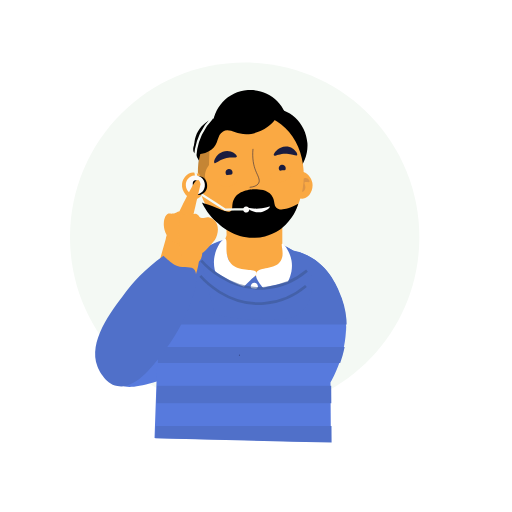
t = 0.00 s
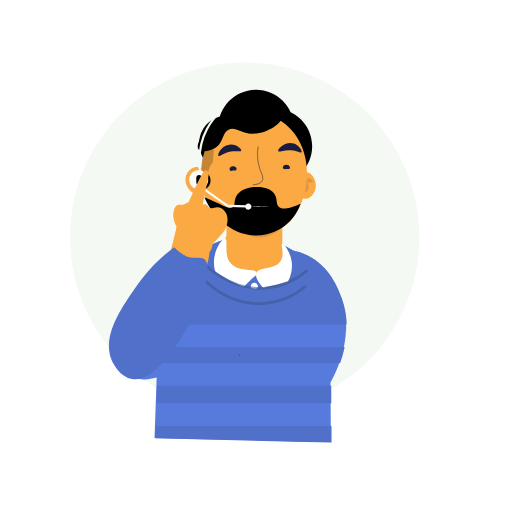
t = 0.34 s
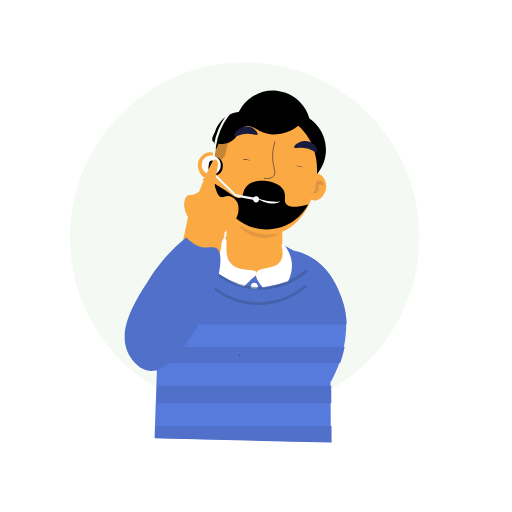
t = 0.67 s
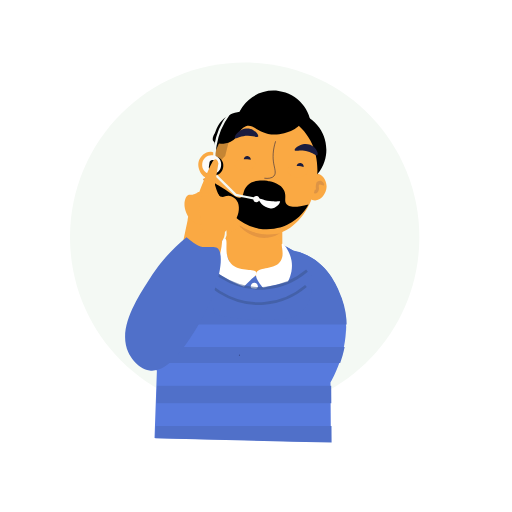
t = 1.00 s
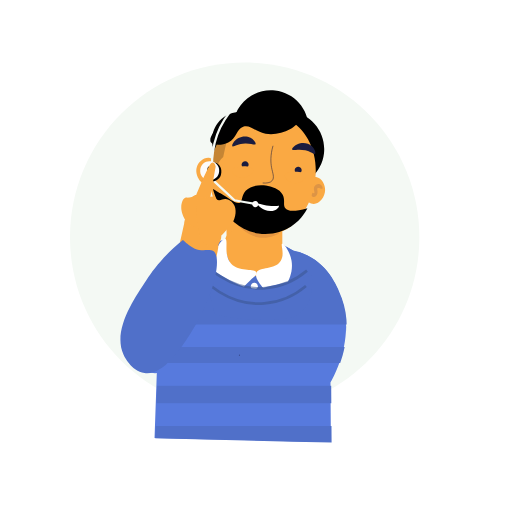
t = 1.33 s
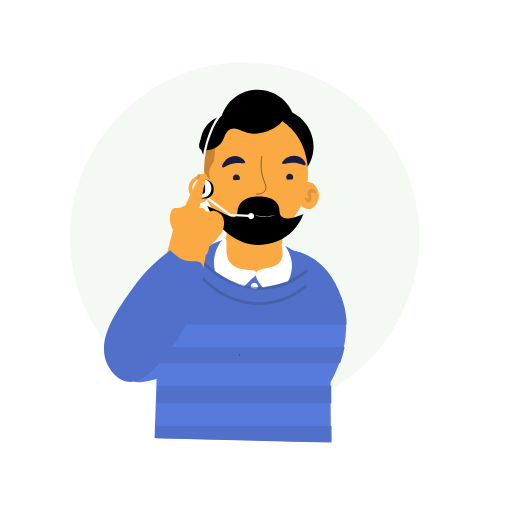
t = 1.66 s

The animated SVG that drew these frames (rendered in a browser with its animation timeline set to each time). Animation: 31 SMIL elements (animate=7,animateMotion=1,animateTransform=23); one cycle of 2.00 s, repeats indefinitely.

<svg fill="none" height="100%" width="100%" viewBox="0 0 1500 1500" xmlns:xlink="http://www.w3.org/1999/xlink" xmlns="http://www.w3.org/2000/svg"><g transform="matrix(1.09,0,0,1.09,750,750)" id="i0"><g id="i1" transform="matrix(1,0,0,1,-0.917,0)"><path fill="#f4f9f4" d="M440,-50.5C440,208.798,229.798,419,-29.5,419C-288.798,419,-499,208.798,-499,-50.5C-499,-309.798,-288.798,-520,-29.5,-520C229.798,-520,440,-309.798,440,-50.5Z" /></g></g><g transform="matrix(1.09,0,0,1.09,750,750)" id="i0"><g transform="matrix(1,0,0,1,0,0)" id="i2"><g id="i3"><g transform="translate(-399.005,356.423)"><animateTransform repeatCount="indefinite" type="translate" attributeName="transform" dur="2s" begin="0s" calcMode="spline" values="-399.005 356.423; -398.287 356.093; -396.064 355.071; -392.606 353.481; -388.046 351.384; -382.608 348.884; -376.467 346.06; -369.764 342.979; -362.731 339.745; -355.505 336.423; -348.279 333.101; -341.246 329.867; -334.543 326.786; -328.402 323.962; -322.964 321.462; -318.404 319.365; -314.946 317.775; -312.723 316.753; -312.005 316.423; -312.005 316.423; -312.005 316.423; -312.005 316.423; -312.005 316.423; -312.005 316.423; -312.005 316.423; -312.005 316.423; -312.005 316.423; -312.005 316.423; -312.005 316.423; -312.53 316.664; -314.223 317.443; -316.818 318.636; -320.273 320.224; -324.436 322.139; -329.23 324.343; -334.543 326.786; -340.26 329.414; -346.247 332.167; -352.399 334.995; -358.611 337.851; -364.763 340.679; -370.75 343.432; -376.467 346.06; -381.78 348.503; -386.574 350.707; -390.737 352.622; -394.192 354.21; -396.787 355.403; -398.48 356.182; -399.005 356.423; -399.005 356.423" keyTimes="0; 0.02; 0.04; 0.06; 0.08; 0.1; 0.12; 0.14; 0.16; 0.18; 0.2; 0.22; 0.24; 0.26; 0.28; 0.3; 0.32; 0.34; 0.36; 0.38; 0.4; 0.42; 0.44; 0.46; 0.48; 0.5; 0.52; 0.54; 0.56; 0.58; 0.6; 0.62; 0.64; 0.66; 0.68; 0.7; 0.72; 0.74; 0.76; 0.78; 0.8; 0.82; 0.84; 0.86; 0.88; 0.9; 0.92; 0.94; 0.96; 0.98; 1" keySplines="0 0 1 1; 0 0 1 1; 0 0 1 1; 0 0 1 1; 0 0 1 1; 0 0 1 1; 0 0 1 1; 0 0 1 1; 0 0 1 1; 0 0 1 1; 0 0 1 1; 0 0 1 1; 0 0 1 1; 0 0 1 1; 0 0 1 1; 0 0 1 1; 0 0 1 1; 0 0 1 1; 0 0 1 1; 0 0 1 1; 0 0 1 1; 0 0 1 1; 0 0 1 1; 0 0 1 1; 0 0 1 1; 0 0 1 1; 0 0 1 1; 0 0 1 1; 0 0 1 1; 0 0 1 1; 0 0 1 1; 0 0 1 1; 0 0 1 1; 0 0 1 1; 0 0 1 1; 0 0 1 1; 0 0 1 1; 0 0 1 1; 0 0 1 1; 0 0 1 1; 0 0 1 1; 0 0 1 1; 0 0 1 1; 0 0 1 1; 0 0 1 1; 0 0 1 1; 0 0 1 1; 0 0 1 1; 0 0 1 1; 0 0 1 1" fill="freeze" /><g transform="rotate(-4.055)"><animateTransform repeatCount="indefinite" type="rotate" attributeName="transform" dur="2s" begin="0s" calcMode="spline" values="-4.055; -8.055; -8.055; -4.055; -4.055" keyTimes="0; 0.36; 0.56; 0.98; 1" keySplines="0.333 0 0.667 1; 0.333 0 0.667 1; 0.333 0 0.667 1; 0 0 1 1" fill="freeze" /><g transform="scale(1,1) translate(434.486,-290.118)"><g transform="matrix(1,0,0,1,0,0)" id="i4"><g id="i1"><path fill="#577add" d="M-419.392,117.493C-443.852,169.283,-440.202,249.567,-396.491,283.32C-375.625,299.433,-317.606,285.377,-201.579,257.218C-180.517,252.106,-141.359,240.507,-111.394,206.817C-109.63,204.833,-108.202,202.896,-106.825,200.878C-73.586,152.171,-97.522,-21.954,-190.055,-47.531C-261.376,-67.245,-332.932,12.721,-395.702,82.868C-402.876,90.885,-411.852,101.527,-419.392,117.493Z" /></g></g></g></g></g></g></g></g><g transform="matrix(1.09,0,0,1.09,750,750)" id="i0"><g transform="matrix(1,0,0,1,0,0)" id="i2"><g id="i5"><path fill="#577add" d="M99.993,-14.451C78.218,-28.061,18.86,-60.904,-55.867,-50.633C-150.665,-37.604,-231.391,39.475,-260.687,144.961C-264.687,259.628,-268.687,374.294,-272.687,488.961C-114.687,492.628,43.313,496.294,201.313,499.961C200.938,446.623,200.565,393.285,200.19,339.947C210.077,322.663,268.019,217.772,228.313,110.961C219.806,88.078,197.166,27.176,137.567,-1.926C122.849,-9.112,109.464,-12.609,99.993,-14.451Z" /></g><g id="i6"><g id="i7"><path fill="#5070c9" d="M-262.24,244.843C-262.74,259.176,-263.24,273.51,-263.74,287.843C-263.74,287.843,226.293,287.843,226.293,287.843C230.804,275.086,235.074,260.596,238.286,244.843C238.286,244.843,-262.24,244.843,-262.24,244.843Z" /></g><g id="i8"><path fill="#5070c9" d="M202.132,348.843C202.132,348.843,-265.868,348.843,-265.868,348.843C-266.415,364.51,-266.96,380.176,-267.507,395.843C-267.507,395.843,202.463,395.843,202.463,395.843C202.353,380.176,202.242,364.51,202.132,348.843Z" /></g><g id="i9"><path fill="#5070c9" d="M243.556,183.843C243.556,183.843,243.556,204.6,243.556,204.6C245.176,175.455,241.998,143.894,230.202,112.164C221.695,89.281,199.055,28.379,139.456,-0.723C124.738,-7.909,111.353,-11.406,101.882,-13.248C80.107,-26.858,20.749,-59.701,-53.978,-49.43C-148.776,-36.401,-229.502,40.677,-258.798,146.164C-259.236,158.724,-259.674,171.283,-260.112,183.843C-260.112,183.843,243.556,183.843,243.556,183.843Z" /></g><g id="i1"><path fill="#5070c9" d="M-269.635,456.843C-270.022,467.95,-270.411,479.057,-270.798,490.164C-112.798,493.831,45.202,497.497,203.202,501.164C203.098,486.39,202.995,471.617,202.891,456.843C202.891,456.843,-269.635,456.843,-269.635,456.843Z" /></g></g><g id="i10"><path fill="#1a1c3f" d="M-45.803,266.585C-45.803,267.154,-45.342,267.616,-44.773,267.616C-44.204,267.616,-43.742,267.154,-43.742,266.585C-43.742,266.016,-44.204,265.555,-44.773,265.555C-45.342,265.555,-45.803,266.016,-45.803,266.585Z" /></g><g id="i11"><path fill="#faa943" d="M-80.955,-155.018C-30.393,-155.557,20.169,-156.095,70.731,-156.634C70.731,-106.398,70.731,-56.162,70.731,-5.926C21.096,-5.926,-28.537,-5.926,-78.172,-5.926C-79.1,-55.623,-80.027,-105.321,-80.955,-155.018Z" /></g><g id="i12"><path fill="#faa943" d="M-78.867,-54.633C-89.054,-39.378,-81.206,-13.071,-78.867,-4.535C-77.171,1.656,-72.572,18.44,-60.687,30.961C-32.343,60.82,35.522,64.416,61.686,27.472C74.443,9.459,76.522,-17.071,66.313,-37.039C40.9,-86.744,-54.945,-90.455,-78.867,-54.633Z" /></g><g id="i13"><path fill="#8379e5" d="" /></g><g id="i14"><path fill="#000000" d="" /></g><g id="i15"><path fill="#ffffff" d="M1.313,44.961C3.142,52.803,-11.828,59.084,-32.444,82.843C-43.629,95.733,-51.358,107.869,-56.444,116.843C-67.579,107.528,-119.407,62.398,-112.444,6.843C-108.863,-21.729,-90.367,-47.992,-82.687,-46.039C-73.426,-43.685,-88.581,-2.51,-66.687,20.961C-44.548,44.696,-1.74,31.87,1.313,44.961Z" /></g><g id="i16"><path fill="#ffffff" d="M1.313,44.961C-3.027,54.326,2.012,73.364,51.556,116.843C66.711,101.358,103.465,59.561,95.556,12.843C91.346,-12.024,75.106,-34.596,70.313,-33.039C65.35,-31.427,78.201,-5.751,66.232,13.623C50.723,38.726,9.264,27.804,1.313,44.961Z" /></g><g id="i17"><path fill="#ffffff" d="M5,81.5C5,86.747,0.747,91,-4.5,91C-9.747,91,-14,86.747,-14,81.5C-14,76.253,-9.747,72,-4.5,72C0.747,72,5,76.253,5,81.5Z" /></g><g id="i7"><path fill="#ffffff" d="M4.556,149.343C4.556,154.59,0.303,158.843,-4.944,158.843C-10.191,158.843,-14.444,154.59,-14.444,149.343C-14.444,144.096,-10.191,139.843,-4.944,139.843C0.303,139.843,4.556,144.096,4.556,149.343Z" /></g><g id="i8"><path fill="#5070c9" d="M-148.5,8.862C-143,19,-45.983,96.843,9,87C63.983,77.157,150,51,150,51C151.798,64.865,157.234,118.442,123.669,149.843C100.66,171.368,70.653,171.874,15,172C-16.144,172.071,-59.619,169.439,-111.085,157.333C-123.556,107.843,-136.029,58.352,-148.5,8.862Z" /></g><g id="i9" transform="matrix(1,0,0,1,0,0)" opacity="0.53"><path stroke-miterlimit="10" stroke-width="7.2" stroke="#3a548e" d="M-146.947,12.293C-139.284,21.128,-73.733,94.214,25.053,86.293C82.144,81.715,121.473,52.396,137.053,39.293" /></g><g id="i1" transform="matrix(1,0,0,1,0,0)" opacity="0.53"><path stroke-miterlimit="10" stroke-width="7.2" stroke="#3a548e" d="M-149.688,53.552C-142.025,62.387,-76.474,135.473,22.312,127.552C79.403,122.974,118.732,93.655,134.312,80.552" /></g></g></g><g transform="matrix(1.09,0,0,1.09,750,750)" id="i0"><g transform="matrix(1,0,0,1,0,0)" id="i2"><g id="i18"><g transform="translate(8.113,-49.87)"><g transform="rotate(-4.055)"><animateTransform repeatCount="indefinite" type="rotate" attributeName="transform" dur="2s" begin="0s" calcMode="spline" values="-4.055; -4.055; 7.945; 7.945; -4.055; -4.055" keyTimes="0; 0.08; 0.36; 0.58; 0.98; 1" keySplines="0 0 1 1; 0.333 0 0.667 1; 0.333 0 0.667 1; 0.333 0 0.667 1; 0 0 1 1" fill="freeze" /><g transform="scale(1,1) translate(-0.345,86.367)"><g id="i19"><g transform="translate(0,0)"><animateTransform repeatCount="indefinite" type="translate" attributeName="transform" dur="2s" begin="0s" calcMode="spline" values="0 0; 0 0; 0.107 -0.326; 0.425 -1.301; 0.904 -2.767; 1.521 -4.656; 2.239 -6.854; 3.024 -9.256; 3.841 -11.758; 4.658 -14.26; 5.443 -16.662; 6.161 -18.86; 6.778 -20.749; 7.257 -22.215; 7.575 -23.19; 7.682 -23.516; 7.682 -23.516; 7.682 -23.516; 7.682 -23.516; 7.682 -23.516; 7.682 -23.516; 7.682 -23.516; 7.682 -23.516; 7.682 -23.516; 7.682 -23.516; 7.682 -23.516; 7.682 -23.516; 7.71 -22.66; 7.87 -20.184; 8.135 -16.449; 8.472 -11.771; 8.852 -6.467; 9.243 -0.854; 9.615 4.751; 9.937 10.033; 10.176 14.677; 10.294 18.372; 10.192 20.726; 8.666 21.229; 7.106 18.661; 5.697 15.368; 4.363 11.786; 3.119 8.204; 2.009 4.923; 1.082 2.237; 0.389 0.446; 0 0; 0 0" keyTimes="0; 0.08; 0.1; 0.12; 0.14; 0.16; 0.18; 0.2; 0.22; 0.24; 0.26; 0.28; 0.3; 0.32; 0.34; 0.36; 0.38; 0.4; 0.42; 0.44; 0.46; 0.48; 0.5; 0.52; 0.54; 0.56; 0.58; 0.6; 0.62; 0.64; 0.66; 0.68; 0.7; 0.72; 0.74; 0.76; 0.78; 0.8; 0.82; 0.84; 0.86; 0.88; 0.9; 0.92; 0.94; 0.96; 0.98; 1" keySplines="0 0 1 1; 0 0 1 1; 0 0 1 1; 0 0 1 1; 0 0 1 1; 0 0 1 1; 0 0 1 1; 0 0 1 1; 0 0 1 1; 0 0 1 1; 0 0 1 1; 0 0 1 1; 0 0 1 1; 0 0 1 1; 0 0 1 1; 0 0 1 1; 0 0 1 1; 0 0 1 1; 0 0 1 1; 0 0 1 1; 0 0 1 1; 0 0 1 1; 0 0 1 1; 0 0 1 1; 0 0 1 1; 0 0 1 1; 0 0 1 1; 0 0 1 1; 0 0 1 1; 0 0 1 1; 0 0 1 1; 0 0 1 1; 0 0 1 1; 0 0 1 1; 0 0 1 1; 0 0 1 1; 0 0 1 1; 0 0 1 1; 0 0 1 1; 0 0 1 1; 0 0 1 1; 0 0 1 1; 0 0 1 1; 0 0 1 1; 0 0 1 1; 0 0 1 1; 0 0 1 1" fill="freeze" /><g transform="scale(1,1) translate(0,0)"><g transform="matrix(0.998,0.065,-0.065,0.998,-23.309,10.682)" id="i20"><g id="i6"><path fill="#faa943" d="M-128.624,-244.056C-125.326,-225.719,-136.633,-204.344,-152.058,-201.772C-170.174,-198.752,-191.562,-222.069,-188.738,-244.056C-186.954,-257.945,-175.146,-274.137,-158.681,-274.113C-141.936,-274.089,-131.007,-257.307,-128.624,-244.056Z" /></g><g id="i11"><path fill="#faa943" d="M161.501,-244.322C164.799,-225.985,153.492,-204.611,138.067,-202.039C119.951,-199.019,98.563,-222.335,101.387,-244.322C103.171,-258.211,114.979,-274.404,131.444,-274.38C148.189,-274.356,159.118,-257.573,161.501,-244.322Z" /></g><g id="i12"><path fill="#dd9445" d="M153.809,-247.143C152.31,-244.426,143.099,-248.899,140.532,-245.323C138.468,-242.448,143.556,-238.352,142.642,-231.069C142.094,-226.702,139.363,-220.991,135.198,-220.353C129.003,-219.404,122.837,-230.168,124.297,-231.994C125.531,-233.537,132.13,-228.597,134.249,-230.7C136.648,-233.082,129.069,-240.288,131.268,-247.884C132.763,-253.047,138.642,-257.934,144.466,-257.121C150.538,-256.273,155.074,-249.435,153.809,-247.143Z" /></g></g></g></g></g></g></g></g></g></g></g><g transform="matrix(1.09,0,0,1.09,750,750)" id="i0"><g transform="matrix(1,0,0,1,0,0)" id="i2"><g id="i18"><g transform="translate(8.113,-49.87)"><g transform="rotate(-4.055)"><animateTransform repeatCount="indefinite" type="rotate" attributeName="transform" dur="2s" begin="0s" calcMode="spline" values="-4.055; -4.055; 7.945; 7.945; -4.055; -4.055" keyTimes="0; 0.08; 0.36; 0.58; 0.98; 1" keySplines="0 0 1 1; 0.333 0 0.667 1; 0.333 0 0.667 1; 0.333 0 0.667 1; 0 0 1 1" fill="freeze" /><g transform="scale(1,1) translate(-0.345,86.367)"><g id="i10"><path fill="#000000" d="M32.187,-394.612C32.187,-358.267,2.723,-328.803,-33.622,-328.803C-69.967,-328.803,-99.431,-358.267,-99.431,-394.612C-99.431,-430.957,-69.967,-460.421,-33.622,-460.421C2.723,-460.421,32.187,-430.957,32.187,-394.612Z" /></g><g id="i13"><path fill="#000000" d="M99.87,-381.958C99.87,-325.853,54.387,-280.37,-1.718,-280.37C-57.823,-280.37,-103.306,-325.853,-103.306,-381.958C-103.306,-438.063,-57.823,-483.546,-1.718,-483.546C54.387,-483.546,99.87,-438.063,99.87,-381.958Z" /></g><g id="i14"><path fill="#000000" d="M148.036,-330.645C148.036,-274.54,102.553,-229.057,46.448,-229.057C-9.657,-229.057,-55.14,-274.54,-55.14,-330.645C-55.14,-386.75,-9.657,-432.233,46.448,-432.233C102.553,-432.233,148.036,-386.75,148.036,-330.645Z" /></g><g id="i15"><path fill="#000000" d="M-4.925,-340.527C-4.925,-298.949,-38.631,-265.242,-80.209,-265.242C-121.787,-265.242,-155.494,-298.949,-155.494,-340.527C-155.494,-382.105,-121.787,-415.811,-80.209,-415.811C-38.631,-415.811,-4.925,-382.105,-4.925,-340.527Z" /></g><g id="i16"><path fill="#faa943" d="M-137.431,-185.357C-107.552,-116.591,-44.226,-101.482,-25.962,-98.246C-13.502,-96.038,37.693,-86.967,78.949,-123.295C134.196,-171.942,155.559,-287.859,101.003,-363.484C45.457,-440.48,-60.502,-436.507,-114.779,-369.05C-151.854,-322.973,-164.461,-247.565,-137.431,-185.357Z" /></g><g id="i17"><path fill="#e59641" d="M54.972,-105.204C48.434,-99.65,37.714,-92.193,22.965,-88.504C-19.882,-77.787,-57.198,-108.747,-56.357,-110.77C-55.656,-112.457,-28.037,-94.994,13.224,-96.854C30.474,-97.632,44.764,-101.546,54.972,-105.204Z" /></g><g id="i7"><path fill="#8379e5" d="" /></g><g id="i8"><path fill="#dd9445" d="M-170.105,-221.1C-169.737,-224.506,-158.451,-223.882,-157.362,-228.618C-156.487,-232.426,-163.416,-234.426,-165.593,-242.232C-166.898,-246.913,-166.553,-253.893,-162.584,-256.32C-156.68,-259.929,-145.81,-251.599,-146.518,-249.117C-147.116,-247.019,-155.943,-249.235,-157.203,-246.189C-158.63,-242.74,-147.838,-238.636,-146.836,-229.963C-146.155,-224.068,-150.057,-216.583,-156.334,-214.926C-162.879,-213.199,-170.415,-218.227,-170.105,-221.1Z" /></g><g id="i9"><path fill="#000000" d="M70.075,-412.421C72.761,-394.813,27.657,-362.803,-13.925,-365.421C-43.862,-367.306,-57.767,-386.244,-75.925,-377.421C-94.248,-368.518,-88.607,-345.094,-110.925,-330.421C-127.07,-319.806,-152.01,-317.609,-157.925,-326.421C-168.664,-342.42,-125.664,-408.055,-62.925,-430.421C-4.478,-451.257,66.927,-433.052,70.075,-412.421Z" /></g><g id="i1" transform="matrix(1,0,0,1,0,0)" opacity="0.21"><path fill="#000000" d="M-115.925,-329.421C-117.258,-316.421,-118.592,-303.421,-119.925,-290.421C-126.262,-282.944,-133.4,-271.814,-132.925,-258.421C-132.639,-250.363,-129.668,-243.98,-130.925,-243.421C-133.405,-242.318,-142.803,-257.94,-150.925,-272.421C-150.707,-275.126,-150.382,-278.909,-149.925,-283.421C-147.891,-303.515,-146.674,-313.541,-141.925,-319.421C-139.799,-322.053,-133.115,-329.025,-115.925,-329.421Z" /></g></g></g></g></g></g></g><g transform="matrix(1.09,0,0,1.09,750,750)" id="i0"><g transform="matrix(1,0,0,1,0,0)" id="i2"><g id="i18"><g transform="translate(8.113,-49.87)"><g transform="rotate(-4.055)"><animateTransform repeatCount="indefinite" type="rotate" attributeName="transform" dur="2s" begin="0s" calcMode="spline" values="-4.055; -4.055; 7.945; 7.945; -4.055; -4.055" keyTimes="0; 0.08; 0.36; 0.58; 0.98; 1" keySplines="0 0 1 1; 0.333 0 0.667 1; 0.333 0 0.667 1; 0.333 0 0.667 1; 0 0 1 1" fill="freeze" /><g transform="scale(1,1) translate(-0.345,86.367)"><g opacity="0" id="i19"><g transform="translate(0,0)"><animateTransform repeatCount="indefinite" type="translate" attributeName="transform" dur="2s" begin="0s" calcMode="spline" values="0 0; 0 0; 0.107 -0.326; 0.425 -1.301; 0.904 -2.767; 1.521 -4.656; 2.239 -6.854; 3.024 -9.256; 3.841 -11.758; 4.658 -14.26; 5.443 -16.662; 6.161 -18.86; 6.778 -20.749; 7.257 -22.215; 7.575 -23.19; 7.682 -23.516; 7.682 -23.516; 7.682 -23.516; 7.682 -23.516; 7.682 -23.516; 7.682 -23.516; 7.682 -23.516; 7.682 -23.516; 7.682 -23.516; 7.682 -23.516; 7.682 -23.516; 7.682 -23.516; 7.71 -22.66; 7.87 -20.184; 8.135 -16.449; 8.472 -11.771; 8.852 -6.467; 9.243 -0.854; 9.615 4.751; 9.937 10.033; 10.176 14.677; 10.294 18.372; 10.192 20.726; 8.666 21.229; 7.106 18.661; 5.697 15.368; 4.363 11.786; 3.119 8.204; 2.009 4.923; 1.082 2.237; 0.389 0.446; 0 0; 0 0" keyTimes="0; 0.08; 0.1; 0.12; 0.14; 0.16; 0.18; 0.2; 0.22; 0.24; 0.26; 0.28; 0.3; 0.32; 0.34; 0.36; 0.38; 0.4; 0.42; 0.44; 0.46; 0.48; 0.5; 0.52; 0.54; 0.56; 0.58; 0.6; 0.62; 0.64; 0.66; 0.68; 0.7; 0.72; 0.74; 0.76; 0.78; 0.8; 0.82; 0.84; 0.86; 0.88; 0.9; 0.92; 0.94; 0.96; 0.98; 1" keySplines="0 0 1 1; 0 0 1 1; 0 0 1 1; 0 0 1 1; 0 0 1 1; 0 0 1 1; 0 0 1 1; 0 0 1 1; 0 0 1 1; 0 0 1 1; 0 0 1 1; 0 0 1 1; 0 0 1 1; 0 0 1 1; 0 0 1 1; 0 0 1 1; 0 0 1 1; 0 0 1 1; 0 0 1 1; 0 0 1 1; 0 0 1 1; 0 0 1 1; 0 0 1 1; 0 0 1 1; 0 0 1 1; 0 0 1 1; 0 0 1 1; 0 0 1 1; 0 0 1 1; 0 0 1 1; 0 0 1 1; 0 0 1 1; 0 0 1 1; 0 0 1 1; 0 0 1 1; 0 0 1 1; 0 0 1 1; 0 0 1 1; 0 0 1 1; 0 0 1 1; 0 0 1 1; 0 0 1 1; 0 0 1 1; 0 0 1 1; 0 0 1 1; 0 0 1 1; 0 0 1 1" fill="freeze" /><g transform="scale(1,1) translate(0,0)" /></g></g></g></g></g></g></g></g><g transform="matrix(1.09,0,0,1.09,750,750)" id="i0"><g transform="matrix(1,0,0,1,0,0)" id="i2"><g id="i18"><g transform="translate(8.113,-49.87)"><g transform="rotate(-4.055)"><animateTransform repeatCount="indefinite" type="rotate" attributeName="transform" dur="2s" begin="0s" calcMode="spline" values="-4.055; -4.055; 7.945; 7.945; -4.055; -4.055" keyTimes="0; 0.08; 0.36; 0.58; 0.98; 1" keySplines="0 0 1 1; 0.333 0 0.667 1; 0.333 0 0.667 1; 0.333 0 0.667 1; 0 0 1 1" fill="freeze" /><g transform="scale(1,1) translate(-0.345,86.367)"><g id="i19"><g transform="translate(0,0)"><animateTransform repeatCount="indefinite" type="translate" attributeName="transform" dur="2s" begin="0s" calcMode="spline" values="0 0; 0 0; 0.107 -0.326; 0.425 -1.301; 0.904 -2.767; 1.521 -4.656; 2.239 -6.854; 3.024 -9.256; 3.841 -11.758; 4.658 -14.26; 5.443 -16.662; 6.161 -18.86; 6.778 -20.749; 7.257 -22.215; 7.575 -23.19; 7.682 -23.516; 7.682 -23.516; 7.682 -23.516; 7.682 -23.516; 7.682 -23.516; 7.682 -23.516; 7.682 -23.516; 7.682 -23.516; 7.682 -23.516; 7.682 -23.516; 7.682 -23.516; 7.682 -23.516; 7.71 -22.66; 7.87 -20.184; 8.135 -16.449; 8.472 -11.771; 8.852 -6.467; 9.243 -0.854; 9.615 4.751; 9.937 10.033; 10.176 14.677; 10.294 18.372; 10.192 20.726; 8.666 21.229; 7.106 18.661; 5.697 15.368; 4.363 11.786; 3.119 8.204; 2.009 4.923; 1.082 2.237; 0.389 0.446; 0 0; 0 0" keyTimes="0; 0.08; 0.1; 0.12; 0.14; 0.16; 0.18; 0.2; 0.22; 0.24; 0.26; 0.28; 0.3; 0.32; 0.34; 0.36; 0.38; 0.4; 0.42; 0.44; 0.46; 0.48; 0.5; 0.52; 0.54; 0.56; 0.58; 0.6; 0.62; 0.64; 0.66; 0.68; 0.7; 0.72; 0.74; 0.76; 0.78; 0.8; 0.82; 0.84; 0.86; 0.88; 0.9; 0.92; 0.94; 0.96; 0.98; 1" keySplines="0 0 1 1; 0 0 1 1; 0 0 1 1; 0 0 1 1; 0 0 1 1; 0 0 1 1; 0 0 1 1; 0 0 1 1; 0 0 1 1; 0 0 1 1; 0 0 1 1; 0 0 1 1; 0 0 1 1; 0 0 1 1; 0 0 1 1; 0 0 1 1; 0 0 1 1; 0 0 1 1; 0 0 1 1; 0 0 1 1; 0 0 1 1; 0 0 1 1; 0 0 1 1; 0 0 1 1; 0 0 1 1; 0 0 1 1; 0 0 1 1; 0 0 1 1; 0 0 1 1; 0 0 1 1; 0 0 1 1; 0 0 1 1; 0 0 1 1; 0 0 1 1; 0 0 1 1; 0 0 1 1; 0 0 1 1; 0 0 1 1; 0 0 1 1; 0 0 1 1; 0 0 1 1; 0 0 1 1; 0 0 1 1; 0 0 1 1; 0 0 1 1; 0 0 1 1; 0 0 1 1" fill="freeze" /><g transform="scale(1,1) translate(0,0)"><g transform="matrix(1,0,0,1,0,0)" id="i21"><g id="i1"><path fill="#000000" d="M53.186,-162.102C44.732,-170.362,51.329,-182.557,41.889,-197.209C31.561,-213.239,8.698,-215.383,-0.111,-216.209C-3.213,-216.5,-41.402,-219.572,-58.111,-196.209C-69.037,-180.931,-62.156,-166.406,-71.111,-162.209C-80.596,-157.764,-95.002,-168.302,-124.789,-181.82C-127.71,-183.146,-130.6,-184.436,-130.6,-184.436C-137.216,-187.39,-142.602,-189.712,-146.111,-191.209C-140.62,-177.312,-130.062,-155.67,-110,-135C-98.299,-122.944,-64.298,-87.912,-11.111,-86.209C28.284,-84.948,56.448,-102.661,63,-107C95.25,-128.357,107.995,-158.254,112,-169C73.787,-152.506,59.367,-156.062,53.186,-162.102Z" /></g></g></g></g></g></g></g></g></g></g></g><g transform="matrix(1.09,0,0,1.09,750,750)" id="i0"><g transform="matrix(1,0,0,1,0,0)" id="i2"><g id="i18"><g transform="translate(8.113,-49.87)"><g transform="rotate(-4.055)"><animateTransform repeatCount="indefinite" type="rotate" attributeName="transform" dur="2s" begin="0s" calcMode="spline" values="-4.055; -4.055; 7.945; 7.945; -4.055; -4.055" keyTimes="0; 0.08; 0.36; 0.58; 0.98; 1" keySplines="0 0 1 1; 0.333 0 0.667 1; 0.333 0 0.667 1; 0.333 0 0.667 1; 0 0 1 1" fill="freeze" /><g transform="scale(1,1) translate(-0.345,86.367)"><g id="i19"><g transform="translate(0,0)"><animateTransform repeatCount="indefinite" type="translate" attributeName="transform" dur="2s" begin="0s" calcMode="spline" values="0 0; 0 0; 0.107 -0.326; 0.425 -1.301; 0.904 -2.767; 1.521 -4.656; 2.239 -6.854; 3.024 -9.256; 3.841 -11.758; 4.658 -14.26; 5.443 -16.662; 6.161 -18.86; 6.778 -20.749; 7.257 -22.215; 7.575 -23.19; 7.682 -23.516; 7.682 -23.516; 7.682 -23.516; 7.682 -23.516; 7.682 -23.516; 7.682 -23.516; 7.682 -23.516; 7.682 -23.516; 7.682 -23.516; 7.682 -23.516; 7.682 -23.516; 7.682 -23.516; 7.71 -22.66; 7.87 -20.184; 8.135 -16.449; 8.472 -11.771; 8.852 -6.467; 9.243 -0.854; 9.615 4.751; 9.937 10.033; 10.176 14.677; 10.294 18.372; 10.192 20.726; 8.666 21.229; 7.106 18.661; 5.697 15.368; 4.363 11.786; 3.119 8.204; 2.009 4.923; 1.082 2.237; 0.389 0.446; 0 0; 0 0" keyTimes="0; 0.08; 0.1; 0.12; 0.14; 0.16; 0.18; 0.2; 0.22; 0.24; 0.26; 0.28; 0.3; 0.32; 0.34; 0.36; 0.38; 0.4; 0.42; 0.44; 0.46; 0.48; 0.5; 0.52; 0.54; 0.56; 0.58; 0.6; 0.62; 0.64; 0.66; 0.68; 0.7; 0.72; 0.74; 0.76; 0.78; 0.8; 0.82; 0.84; 0.86; 0.88; 0.9; 0.92; 0.94; 0.96; 0.98; 1" keySplines="0 0 1 1; 0 0 1 1; 0 0 1 1; 0 0 1 1; 0 0 1 1; 0 0 1 1; 0 0 1 1; 0 0 1 1; 0 0 1 1; 0 0 1 1; 0 0 1 1; 0 0 1 1; 0 0 1 1; 0 0 1 1; 0 0 1 1; 0 0 1 1; 0 0 1 1; 0 0 1 1; 0 0 1 1; 0 0 1 1; 0 0 1 1; 0 0 1 1; 0 0 1 1; 0 0 1 1; 0 0 1 1; 0 0 1 1; 0 0 1 1; 0 0 1 1; 0 0 1 1; 0 0 1 1; 0 0 1 1; 0 0 1 1; 0 0 1 1; 0 0 1 1; 0 0 1 1; 0 0 1 1; 0 0 1 1; 0 0 1 1; 0 0 1 1; 0 0 1 1; 0 0 1 1; 0 0 1 1; 0 0 1 1; 0 0 1 1; 0 0 1 1; 0 0 1 1; 0 0 1 1" fill="freeze" /><g transform="scale(1,1) translate(0,0)"><g transform="matrix(1,0,0,1,0,0)" id="i22"><g id="i1"><path stroke-miterlimit="10" stroke-width="1.392" stroke="#1a1c3f" d="M1.033,-324.974C-3.391,-298.906,-0.218,-279.506,4.033,-265.974C8.399,-252.075,14.985,-240.915,9.863,-232.236C5.387,-224.651,-5.78,-222.778,-15.186,-222.494" /></g></g></g></g></g></g></g></g></g></g></g><g transform="matrix(1.09,0,0,1.09,750,750)" id="i0"><g transform="matrix(1,0,0,1,0,0)" id="i2"><g id="i18"><g transform="translate(8.113,-49.87)"><g transform="rotate(-4.055)"><animateTransform repeatCount="indefinite" type="rotate" attributeName="transform" dur="2s" begin="0s" calcMode="spline" values="-4.055; -4.055; 7.945; 7.945; -4.055; -4.055" keyTimes="0; 0.08; 0.36; 0.58; 0.98; 1" keySplines="0 0 1 1; 0.333 0 0.667 1; 0.333 0 0.667 1; 0.333 0 0.667 1; 0 0 1 1" fill="freeze" /><g transform="scale(1,1) translate(-0.345,86.367)"><g id="i19"><g transform="translate(0,0)"><animateTransform repeatCount="indefinite" type="translate" attributeName="transform" dur="2s" begin="0s" calcMode="spline" values="0 0; 0 0; 0.107 -0.326; 0.425 -1.301; 0.904 -2.767; 1.521 -4.656; 2.239 -6.854; 3.024 -9.256; 3.841 -11.758; 4.658 -14.26; 5.443 -16.662; 6.161 -18.86; 6.778 -20.749; 7.257 -22.215; 7.575 -23.19; 7.682 -23.516; 7.682 -23.516; 7.682 -23.516; 7.682 -23.516; 7.682 -23.516; 7.682 -23.516; 7.682 -23.516; 7.682 -23.516; 7.682 -23.516; 7.682 -23.516; 7.682 -23.516; 7.682 -23.516; 7.71 -22.66; 7.87 -20.184; 8.135 -16.449; 8.472 -11.771; 8.852 -6.467; 9.243 -0.854; 9.615 4.751; 9.937 10.033; 10.176 14.677; 10.294 18.372; 10.192 20.726; 8.666 21.229; 7.106 18.661; 5.697 15.368; 4.363 11.786; 3.119 8.204; 2.009 4.923; 1.082 2.237; 0.389 0.446; 0 0; 0 0" keyTimes="0; 0.08; 0.1; 0.12; 0.14; 0.16; 0.18; 0.2; 0.22; 0.24; 0.26; 0.28; 0.3; 0.32; 0.34; 0.36; 0.38; 0.4; 0.42; 0.44; 0.46; 0.48; 0.5; 0.52; 0.54; 0.56; 0.58; 0.6; 0.62; 0.64; 0.66; 0.68; 0.7; 0.72; 0.74; 0.76; 0.78; 0.8; 0.82; 0.84; 0.86; 0.88; 0.9; 0.92; 0.94; 0.96; 0.98; 1" keySplines="0 0 1 1; 0 0 1 1; 0 0 1 1; 0 0 1 1; 0 0 1 1; 0 0 1 1; 0 0 1 1; 0 0 1 1; 0 0 1 1; 0 0 1 1; 0 0 1 1; 0 0 1 1; 0 0 1 1; 0 0 1 1; 0 0 1 1; 0 0 1 1; 0 0 1 1; 0 0 1 1; 0 0 1 1; 0 0 1 1; 0 0 1 1; 0 0 1 1; 0 0 1 1; 0 0 1 1; 0 0 1 1; 0 0 1 1; 0 0 1 1; 0 0 1 1; 0 0 1 1; 0 0 1 1; 0 0 1 1; 0 0 1 1; 0 0 1 1; 0 0 1 1; 0 0 1 1; 0 0 1 1; 0 0 1 1; 0 0 1 1; 0 0 1 1; 0 0 1 1; 0 0 1 1; 0 0 1 1; 0 0 1 1; 0 0 1 1; 0 0 1 1; 0 0 1 1; 0 0 1 1" fill="freeze" /><g transform="scale(1,1) translate(0,0)"><g id="i23"><g transform="translate(0,0)"><animateMotion repeatCount="indefinite" dur="2s" begin="0s" calcMode="spline" keyTimes="0; 0.08; 0.36; 0.6; 0.86; 1" keySplines="0 0 1 1; 0.333 0 0.667 1; 0.333 0 0.667 1; 0.333 0 0.667 1; 0 0 1 1" keyPoints="0; 0; 0.498; 0.68; 1; 1" path="M0 0 C-0.691 -4.952 -4.838 -34.664 -4.147 -29.712 C-4.603 -33.014 -3.19 -23.114 -2.734 -19.812 C-2.043 -14.86 0 0 0 0" fill="freeze" /><g transform="scale(1,1) translate(0,0)"><g id="i9"><path fill="#1a1c3f" d="M-105.002,-294.434C-107.868,-297.441,-101.565,-310.762,-91.086,-318.091C-82.273,-324.254,-69.866,-326.628,-59.078,-322.266C-50.315,-318.723,-42.195,-310.565,-43.771,-306.958C-45.376,-303.284,-55.479,-307.907,-71.603,-305.567C-92.116,-302.59,-102.013,-291.298,-105.002,-294.434Z" /></g><g id="i1"><path fill="#1a1c3f" d="M55.772,-303.77C53.803,-307.428,63.403,-318.609,75.447,-322.907C85.575,-326.522,98.167,-325.53,107.419,-318.472C114.934,-312.739,120.609,-302.724,118.136,-299.662C115.617,-296.543,107.094,-303.673,90.925,-305.678C70.355,-308.229,57.826,-299.956,55.772,-303.77Z"><animate repeatCount="indefinite" attributeName="d" dur="2s" begin="0s" calcMode="spline" values="M55.772,-303.77C53.803,-307.428,63.403,-318.609,75.447,-322.907C85.575,-326.522,98.167,-325.53,107.419,-318.472C114.934,-312.739,120.609,-302.724,118.136,-299.662C115.617,-296.543,107.094,-303.673,90.925,-305.678C70.355,-308.229,57.826,-299.956,55.772,-303.77Z; M55.772,-303.77C53.803,-307.428,63.403,-318.609,75.447,-322.907C85.575,-326.522,98.167,-325.53,107.419,-318.472C114.934,-312.739,120.609,-302.724,118.136,-299.662C115.617,-296.543,107.094,-303.673,90.925,-305.678C70.355,-308.229,57.826,-299.956,55.772,-303.77Z; M58.536,-283.962C56.567,-287.62,66.167,-298.801,78.211,-303.099C88.339,-306.714,100.931,-305.722,110.183,-298.664C117.698,-292.931,123.373,-282.916,120.9,-279.854C118.381,-276.735,109.859,-283.865,93.69,-285.87C73.12,-288.421,60.59,-280.148,58.536,-283.962Z; M58.536,-283.962C56.567,-287.62,66.167,-298.801,78.211,-303.099C88.339,-306.714,100.931,-305.722,110.183,-298.664C117.698,-292.931,123.373,-282.916,120.9,-279.854C118.381,-276.735,109.859,-283.865,93.69,-285.87C73.12,-288.421,60.59,-280.148,58.536,-283.962Z; M55.772,-303.77C53.803,-307.428,63.403,-318.609,75.447,-322.907C85.575,-326.522,98.167,-325.53,107.419,-318.472C114.934,-312.739,120.609,-302.724,118.136,-299.662C115.617,-296.543,107.094,-303.673,90.925,-305.678C70.355,-308.229,57.826,-299.956,55.772,-303.77Z; M55.772,-303.77C53.803,-307.428,63.403,-318.609,75.447,-322.907C85.575,-326.522,98.167,-325.53,107.419,-318.472C114.934,-312.739,120.609,-302.724,118.136,-299.662C115.617,-296.543,107.094,-303.673,90.925,-305.678C70.355,-308.229,57.826,-299.956,55.772,-303.77Z" keyTimes="0; 0.22; 0.36; 0.52; 0.64; 1" keySplines="0 0 1 1; 0.333 0 0.667 1; 0.333 0 0.667 1; 0.333 0 0.667 1; 0 0 1 1" fill="freeze" /></path></g></g></g></g></g></g></g></g></g></g></g></g></g><g transform="matrix(1.09,0,0,1.09,750,750)" id="i0"><g transform="matrix(1,0,0,1,0,0)" id="i2"><g id="i18"><g transform="translate(8.113,-49.87)"><g transform="rotate(-4.055)"><animateTransform repeatCount="indefinite" type="rotate" attributeName="transform" dur="2s" begin="0s" calcMode="spline" values="-4.055; -4.055; 7.945; 7.945; -4.055; -4.055" keyTimes="0; 0.08; 0.36; 0.58; 0.98; 1" keySplines="0 0 1 1; 0.333 0 0.667 1; 0.333 0 0.667 1; 0.333 0 0.667 1; 0 0 1 1" fill="freeze" /><g transform="scale(1,1) translate(-0.345,86.367)"><g id="i19"><g transform="translate(0,0)"><animateTransform repeatCount="indefinite" type="translate" attributeName="transform" dur="2s" begin="0s" calcMode="spline" values="0 0; 0 0; 0.107 -0.326; 0.425 -1.301; 0.904 -2.767; 1.521 -4.656; 2.239 -6.854; 3.024 -9.256; 3.841 -11.758; 4.658 -14.26; 5.443 -16.662; 6.161 -18.86; 6.778 -20.749; 7.257 -22.215; 7.575 -23.19; 7.682 -23.516; 7.682 -23.516; 7.682 -23.516; 7.682 -23.516; 7.682 -23.516; 7.682 -23.516; 7.682 -23.516; 7.682 -23.516; 7.682 -23.516; 7.682 -23.516; 7.682 -23.516; 7.682 -23.516; 7.71 -22.66; 7.87 -20.184; 8.135 -16.449; 8.472 -11.771; 8.852 -6.467; 9.243 -0.854; 9.615 4.751; 9.937 10.033; 10.176 14.677; 10.294 18.372; 10.192 20.726; 8.666 21.229; 7.106 18.661; 5.697 15.368; 4.363 11.786; 3.119 8.204; 2.009 4.923; 1.082 2.237; 0.389 0.446; 0 0; 0 0" keyTimes="0; 0.08; 0.1; 0.12; 0.14; 0.16; 0.18; 0.2; 0.22; 0.24; 0.26; 0.28; 0.3; 0.32; 0.34; 0.36; 0.38; 0.4; 0.42; 0.44; 0.46; 0.48; 0.5; 0.52; 0.54; 0.56; 0.58; 0.6; 0.62; 0.64; 0.66; 0.68; 0.7; 0.72; 0.74; 0.76; 0.78; 0.8; 0.82; 0.84; 0.86; 0.88; 0.9; 0.92; 0.94; 0.96; 0.98; 1" keySplines="0 0 1 1; 0 0 1 1; 0 0 1 1; 0 0 1 1; 0 0 1 1; 0 0 1 1; 0 0 1 1; 0 0 1 1; 0 0 1 1; 0 0 1 1; 0 0 1 1; 0 0 1 1; 0 0 1 1; 0 0 1 1; 0 0 1 1; 0 0 1 1; 0 0 1 1; 0 0 1 1; 0 0 1 1; 0 0 1 1; 0 0 1 1; 0 0 1 1; 0 0 1 1; 0 0 1 1; 0 0 1 1; 0 0 1 1; 0 0 1 1; 0 0 1 1; 0 0 1 1; 0 0 1 1; 0 0 1 1; 0 0 1 1; 0 0 1 1; 0 0 1 1; 0 0 1 1; 0 0 1 1; 0 0 1 1; 0 0 1 1; 0 0 1 1; 0 0 1 1; 0 0 1 1; 0 0 1 1; 0 0 1 1; 0 0 1 1; 0 0 1 1; 0 0 1 1; 0 0 1 1" fill="freeze" /><g transform="scale(1,1) translate(0,0)"><g transform="matrix(1,0,0,1,0,0)" id="i24"><g id="i17"><path stroke-miterlimit="10" stroke-width="6" stroke="#f4f9f4" d="M-103.63,-414.277C-119.629,-400.308,-155.859,-361.901,-157.403,-292.031C-159.513,-256.162,-150.358,-227.435,-143.323,-210.97C-123.85,-196.49,-104.376,-182.011,-84.903,-167.531C-67.57,-166.531,-50.236,-165.531,-32.903,-164.531"><animate repeatCount="indefinite" attributeName="d" dur="2s" begin="0s" calcMode="spline" values="M-103.63,-414.277C-119.629,-400.308,-155.859,-361.901,-157.403,-292.031C-159.513,-256.162,-150.358,-227.435,-143.323,-210.97C-123.85,-196.49,-104.376,-182.011,-84.903,-167.531C-67.57,-166.531,-50.236,-165.531,-32.903,-164.531; M-100.758,-422.351C-116.757,-408.382,-155.859,-361.901,-157.403,-292.031C-159.513,-256.162,-150.358,-227.435,-143.323,-210.97C-123.85,-196.49,-104.376,-182.011,-84.903,-167.531C-67.57,-166.531,-50.236,-165.531,-32.903,-164.531; M-107.584,-428.343C-123.583,-414.374,-155.859,-361.901,-157.403,-292.031C-159.513,-256.162,-150.358,-227.435,-143.323,-210.97C-123.85,-196.49,-104.376,-182.011,-84.903,-167.531C-67.57,-166.531,-50.236,-165.531,-32.903,-164.531; M-108.694,-438.875C-124.693,-424.906,-155.859,-361.901,-157.403,-292.031C-159.513,-256.162,-150.358,-227.435,-143.323,-210.97C-123.85,-196.49,-104.376,-182.011,-84.903,-167.531C-67.57,-166.531,-50.236,-165.531,-32.903,-164.531; M-103.63,-414.277C-119.629,-400.308,-155.859,-361.901,-157.403,-292.031C-159.513,-256.162,-150.358,-227.435,-143.323,-210.97C-123.85,-196.49,-104.376,-182.011,-84.903,-167.531C-67.57,-166.531,-50.236,-165.531,-32.903,-164.531; M-103.63,-414.277C-119.629,-400.308,-155.859,-361.901,-157.403,-292.031C-159.513,-256.162,-150.358,-227.435,-143.323,-210.97C-123.85,-196.49,-104.376,-182.011,-84.903,-167.531C-67.57,-166.531,-50.236,-165.531,-32.903,-164.531" keyTimes="0; 0.58; 0.74; 0.8; 0.98; 1" keySplines="0.333 0 0.667 1; 0.333 0 0.667 1; 0.333 0 0.667 1; 0.333 0 0.667 1; 0 0 1 1" fill="freeze" /></path></g><g id="i7"><path fill="#fcfbfa" d="M-20.32,-163.848C-20.32,-159.294,-24.012,-155.602,-28.566,-155.602C-33.12,-155.602,-36.811,-159.294,-36.811,-163.848C-36.811,-168.402,-33.12,-172.093,-28.566,-172.093C-24.012,-172.093,-20.32,-168.402,-20.32,-163.848Z" /></g><g id="i8"><path fill="#000000" d="M-152.68,-211.531C-152.68,-211.531,-156.125,-211.531,-156.125,-211.531C-169.257,-211.531,-179.903,-222.177,-179.903,-235.309C-179.903,-235.309,-179.903,-238.753,-179.903,-238.753C-179.903,-251.885,-169.257,-262.531,-156.125,-262.531C-156.125,-262.531,-152.68,-262.531,-152.68,-262.531C-139.548,-262.531,-128.903,-251.885,-128.903,-238.753C-128.903,-238.753,-128.903,-235.309,-128.903,-235.309C-128.903,-222.177,-139.548,-211.531,-152.68,-211.531Z" /></g><g id="i9"><path fill="#fcfbfa" d="M-159.569,-213.531C-159.569,-213.531,-161.236,-213.531,-161.236,-213.531C-174.859,-213.531,-185.903,-224.574,-185.903,-238.197C-185.903,-238.197,-185.903,-239.864,-185.903,-239.864C-185.903,-253.487,-174.859,-264.531,-161.236,-264.531C-161.236,-264.531,-159.569,-264.531,-159.569,-264.531C-145.946,-264.531,-134.903,-253.487,-134.903,-239.864C-134.903,-239.864,-134.903,-238.197,-134.903,-238.197C-134.903,-224.574,-145.946,-213.531,-159.569,-213.531Z" /></g><g id="i1"><path fill="#000000" d="M-159.403,-223.531C-159.403,-223.531,-159.403,-223.531,-159.403,-223.531C-163.605,-223.531,-167.011,-226.937,-167.011,-231.139C-167.011,-231.139,-167.011,-243.922,-167.011,-243.922C-167.011,-248.124,-163.605,-251.531,-159.403,-251.531C-159.403,-251.531,-159.403,-251.531,-159.403,-251.531C-155.201,-251.531,-151.794,-248.124,-151.794,-243.922C-151.794,-243.922,-151.794,-231.139,-151.794,-231.139C-151.794,-226.937,-155.201,-223.531,-159.403,-223.531Z" /></g></g></g></g></g></g></g></g></g></g></g><g transform="matrix(1.09,0,0,1.09,750,750)" id="i0"><g transform="matrix(1,0,0,1,0,0)" id="i2"><g id="i18"><g transform="translate(8.113,-49.87)"><g transform="rotate(-4.055)"><animateTransform repeatCount="indefinite" type="rotate" attributeName="transform" dur="2s" begin="0s" calcMode="spline" values="-4.055; -4.055; 7.945; 7.945; -4.055; -4.055" keyTimes="0; 0.08; 0.36; 0.58; 0.98; 1" keySplines="0 0 1 1; 0.333 0 0.667 1; 0.333 0 0.667 1; 0.333 0 0.667 1; 0 0 1 1" fill="freeze" /><g transform="scale(1,1) translate(-0.345,86.367)"><g id="i19"><g transform="translate(0,0)"><animateTransform repeatCount="indefinite" type="translate" attributeName="transform" dur="2s" begin="0s" calcMode="spline" values="0 0; 0 0; 0.107 -0.326; 0.425 -1.301; 0.904 -2.767; 1.521 -4.656; 2.239 -6.854; 3.024 -9.256; 3.841 -11.758; 4.658 -14.26; 5.443 -16.662; 6.161 -18.86; 6.778 -20.749; 7.257 -22.215; 7.575 -23.19; 7.682 -23.516; 7.682 -23.516; 7.682 -23.516; 7.682 -23.516; 7.682 -23.516; 7.682 -23.516; 7.682 -23.516; 7.682 -23.516; 7.682 -23.516; 7.682 -23.516; 7.682 -23.516; 7.682 -23.516; 7.71 -22.66; 7.87 -20.184; 8.135 -16.449; 8.472 -11.771; 8.852 -6.467; 9.243 -0.854; 9.615 4.751; 9.937 10.033; 10.176 14.677; 10.294 18.372; 10.192 20.726; 8.666 21.229; 7.106 18.661; 5.697 15.368; 4.363 11.786; 3.119 8.204; 2.009 4.923; 1.082 2.237; 0.389 0.446; 0 0; 0 0" keyTimes="0; 0.08; 0.1; 0.12; 0.14; 0.16; 0.18; 0.2; 0.22; 0.24; 0.26; 0.28; 0.3; 0.32; 0.34; 0.36; 0.38; 0.4; 0.42; 0.44; 0.46; 0.48; 0.5; 0.52; 0.54; 0.56; 0.58; 0.6; 0.62; 0.64; 0.66; 0.68; 0.7; 0.72; 0.74; 0.76; 0.78; 0.8; 0.82; 0.84; 0.86; 0.88; 0.9; 0.92; 0.94; 0.96; 0.98; 1" keySplines="0 0 1 1; 0 0 1 1; 0 0 1 1; 0 0 1 1; 0 0 1 1; 0 0 1 1; 0 0 1 1; 0 0 1 1; 0 0 1 1; 0 0 1 1; 0 0 1 1; 0 0 1 1; 0 0 1 1; 0 0 1 1; 0 0 1 1; 0 0 1 1; 0 0 1 1; 0 0 1 1; 0 0 1 1; 0 0 1 1; 0 0 1 1; 0 0 1 1; 0 0 1 1; 0 0 1 1; 0 0 1 1; 0 0 1 1; 0 0 1 1; 0 0 1 1; 0 0 1 1; 0 0 1 1; 0 0 1 1; 0 0 1 1; 0 0 1 1; 0 0 1 1; 0 0 1 1; 0 0 1 1; 0 0 1 1; 0 0 1 1; 0 0 1 1; 0 0 1 1; 0 0 1 1; 0 0 1 1; 0 0 1 1; 0 0 1 1; 0 0 1 1; 0 0 1 1; 0 0 1 1" fill="freeze" /><g transform="scale(1,1) translate(0,0)"><g transform="matrix(1,0,0,1,0,0)" id="i25"><g id="i1"><path fill="#ffffff" d="M-23.604,-166.843C-22.869,-168.934,-9.244,-162.351,13.594,-164.095C27.173,-165.132,34.771,-168.407,35.396,-166.843C36.22,-164.782,24.556,-155.288,10.396,-153.843C-8.102,-151.955,-24.443,-164.458,-23.604,-166.843Z"><animate repeatCount="indefinite" attributeName="d" dur="2s" begin="0s" calcMode="spline" values="M-23.604,-166.843C-22.869,-168.934,-9.244,-162.351,13.594,-164.095C27.173,-165.132,34.771,-168.407,35.396,-166.843C36.22,-164.782,24.556,-155.288,10.396,-153.843C-8.102,-151.955,-24.443,-164.458,-23.604,-166.843Z; M-23.604,-166.843C-22.869,-168.934,-9.244,-162.351,13.594,-164.095C27.173,-165.132,34.771,-168.407,35.396,-166.843C36.22,-164.782,24.556,-155.288,10.396,-153.843C-8.102,-151.955,-24.443,-164.458,-23.604,-166.843Z; M-23.604,-166.843C-22.342,-165.675,4.627,-162.51,16.409,-163.143C30.008,-163.874,35.715,-166.196,35.396,-166.843C35.866,-166.561,30.706,-164.251,16.546,-162.806C-1.952,-160.918,-23.438,-166.129,-23.604,-166.843Z; M-23.604,-166.843C-22.869,-168.934,-9.244,-162.351,13.594,-164.095C27.173,-165.132,34.771,-168.407,35.396,-166.843C36.22,-164.782,24.556,-155.288,10.396,-153.843C-8.102,-151.955,-24.443,-164.458,-23.604,-166.843Z; M-23.604,-166.843C-22.342,-165.675,4.627,-162.51,16.409,-163.143C30.008,-163.874,35.715,-166.196,35.396,-166.843C35.866,-166.561,30.706,-164.251,16.546,-162.806C-1.952,-160.918,-23.438,-166.129,-23.604,-166.843Z; M-23.604,-166.843C-23.952,-169.032,-9.244,-162.351,13.594,-164.095C27.173,-165.132,35.133,-168.507,35.396,-166.843C36.86,-157.593,23.585,-139.615,11.9,-139.701C-10.011,-139.863,-22.24,-158.274,-23.604,-166.843Z; M-23.604,-166.843C-22.342,-165.675,4.627,-162.51,16.409,-163.143C30.008,-163.874,35.715,-166.196,35.396,-166.843C35.866,-166.561,30.706,-164.251,16.546,-162.806C-1.952,-160.918,-23.438,-166.129,-23.604,-166.843Z; M-23.604,-166.843C-22.342,-165.675,4.627,-162.51,16.409,-163.143C30.008,-163.874,35.715,-166.196,35.396,-166.843C35.866,-166.561,30.706,-164.251,16.546,-162.806C-1.952,-160.918,-23.438,-166.129,-23.604,-166.843Z" keyTimes="0; 0.06; 0.16; 0.28; 0.4; 0.54; 0.86; 1" keySplines="0 0 1 1; 0.333 0 0.667 1; 0.333 0 0.667 1; 0.167 0 0.667 1; 0.333 0 0.667 1; 0.167 0 0.667 1; 0 0 1 1" fill="freeze" /></path></g></g></g></g></g></g></g></g></g></g></g><g transform="matrix(1.09,0,0,1.09,750,750)" id="i0"><g transform="matrix(1,0,0,1,0,0)" id="i2"><g id="i18"><g transform="translate(8.113,-49.87)"><g transform="rotate(-4.055)"><animateTransform repeatCount="indefinite" type="rotate" attributeName="transform" dur="2s" begin="0s" calcMode="spline" values="-4.055; -4.055; 7.945; 7.945; -4.055; -4.055" keyTimes="0; 0.08; 0.36; 0.58; 0.98; 1" keySplines="0 0 1 1; 0.333 0 0.667 1; 0.333 0 0.667 1; 0.333 0 0.667 1; 0 0 1 1" fill="freeze" /><g transform="scale(1,1) translate(-0.345,86.367)"><g id="i19"><g transform="translate(0,0)"><animateTransform repeatCount="indefinite" type="translate" attributeName="transform" dur="2s" begin="0s" calcMode="spline" values="0 0; 0 0; 0.107 -0.326; 0.425 -1.301; 0.904 -2.767; 1.521 -4.656; 2.239 -6.854; 3.024 -9.256; 3.841 -11.758; 4.658 -14.26; 5.443 -16.662; 6.161 -18.86; 6.778 -20.749; 7.257 -22.215; 7.575 -23.19; 7.682 -23.516; 7.682 -23.516; 7.682 -23.516; 7.682 -23.516; 7.682 -23.516; 7.682 -23.516; 7.682 -23.516; 7.682 -23.516; 7.682 -23.516; 7.682 -23.516; 7.682 -23.516; 7.682 -23.516; 7.71 -22.66; 7.87 -20.184; 8.135 -16.449; 8.472 -11.771; 8.852 -6.467; 9.243 -0.854; 9.615 4.751; 9.937 10.033; 10.176 14.677; 10.294 18.372; 10.192 20.726; 8.666 21.229; 7.106 18.661; 5.697 15.368; 4.363 11.786; 3.119 8.204; 2.009 4.923; 1.082 2.237; 0.389 0.446; 0 0; 0 0" keyTimes="0; 0.08; 0.1; 0.12; 0.14; 0.16; 0.18; 0.2; 0.22; 0.24; 0.26; 0.28; 0.3; 0.32; 0.34; 0.36; 0.38; 0.4; 0.42; 0.44; 0.46; 0.48; 0.5; 0.52; 0.54; 0.56; 0.58; 0.6; 0.62; 0.64; 0.66; 0.68; 0.7; 0.72; 0.74; 0.76; 0.78; 0.8; 0.82; 0.84; 0.86; 0.88; 0.9; 0.92; 0.94; 0.96; 0.98; 1" keySplines="0 0 1 1; 0 0 1 1; 0 0 1 1; 0 0 1 1; 0 0 1 1; 0 0 1 1; 0 0 1 1; 0 0 1 1; 0 0 1 1; 0 0 1 1; 0 0 1 1; 0 0 1 1; 0 0 1 1; 0 0 1 1; 0 0 1 1; 0 0 1 1; 0 0 1 1; 0 0 1 1; 0 0 1 1; 0 0 1 1; 0 0 1 1; 0 0 1 1; 0 0 1 1; 0 0 1 1; 0 0 1 1; 0 0 1 1; 0 0 1 1; 0 0 1 1; 0 0 1 1; 0 0 1 1; 0 0 1 1; 0 0 1 1; 0 0 1 1; 0 0 1 1; 0 0 1 1; 0 0 1 1; 0 0 1 1; 0 0 1 1; 0 0 1 1; 0 0 1 1; 0 0 1 1; 0 0 1 1; 0 0 1 1; 0 0 1 1; 0 0 1 1; 0 0 1 1; 0 0 1 1" fill="freeze" /><g transform="scale(1,1) translate(0,0)"><g transform="matrix(1,0,0,1,0,0)" id="i26"><g id="i9"><path fill="#1a1c3f" d="M66.338,-267.454C66.338,-272.662,70.56,-276.884,75.768,-276.884C80.976,-276.884,85.199,-272.662,85.199,-267.454C85.199,-262.246,80.976,-258.023,75.768,-258.023C70.56,-258.023,66.338,-262.246,66.338,-267.454Z"><animate repeatCount="indefinite" attributeName="d" dur="2s" begin="0s" calcMode="spline" values="M66.338,-267.454C66.338,-272.662,70.56,-276.884,75.768,-276.884C80.976,-276.884,85.199,-272.662,85.199,-267.454C85.199,-262.246,80.976,-258.023,75.768,-258.023C70.56,-258.023,66.338,-262.246,66.338,-267.454Z; M66.338,-267.454C66.338,-272.662,70.56,-276.884,75.768,-276.884C80.976,-276.884,85.199,-272.662,85.199,-267.454C85.199,-262.246,80.976,-258.023,75.768,-258.023C70.56,-258.023,66.338,-262.246,66.338,-267.454Z; M66.338,-267.454C65.877,-268.368,70.583,-266.337,75.791,-266.337C80.999,-266.337,85.345,-265.043,85.53,-265.351C84.799,-265.492,82.796,-265.816,77.605,-266.24C72.376,-266.667,66.942,-267.017,66.338,-267.454Z; M66.338,-267.454C66.338,-272.662,70.56,-276.884,75.768,-276.884C80.976,-276.884,85.199,-272.662,85.199,-267.454C85.199,-262.246,80.976,-258.023,75.768,-258.023C70.56,-258.023,66.338,-262.246,66.338,-267.454Z; M66.338,-267.454C66.338,-272.662,70.56,-276.884,75.768,-276.884C80.976,-276.884,85.199,-272.662,85.199,-267.454C85.199,-262.246,80.976,-258.023,75.768,-258.023C70.56,-258.023,66.338,-262.246,66.338,-267.454Z" keyTimes="0; 0.12; 0.28; 0.52; 1" keySplines="0 0 1 1; 0.333 0 0.667 1; 0.333 0 0.667 1; 0 0 1 1" fill="freeze" /></path></g><g id="i1"><path fill="#faa943" d="M41.559,-247.997C42.069,-254.31,54.127,-257.975,58.534,-259.314C73.984,-264.01,95.57,-262.231,98.143,-253.656C100.352,-246.294,88.608,-233.716,75.51,-231.022C59.054,-227.637,40.908,-239.944,41.559,-247.997Z"><animate repeatCount="indefinite" attributeName="d" dur="2s" begin="0s" calcMode="spline" values="M41.559,-247.997C42.069,-254.31,54.127,-257.975,58.534,-259.314C73.984,-264.01,95.57,-262.231,98.143,-253.656C100.352,-246.294,88.608,-233.716,75.51,-231.022C59.054,-227.637,40.908,-239.944,41.559,-247.997Z; M41.559,-247.997C42.069,-254.31,54.127,-257.975,58.534,-259.314C73.984,-264.01,95.57,-262.231,98.143,-253.656C100.352,-246.294,88.608,-233.716,75.51,-231.022C59.054,-227.637,40.908,-239.944,41.559,-247.997Z; M41.818,-252.365C42.328,-258.678,54.386,-262.342,58.793,-263.681C74.243,-268.377,95.829,-266.598,98.402,-258.023C100.611,-250.661,88.866,-238.083,75.768,-235.389C59.312,-232.004,41.167,-244.312,41.818,-252.365Z; M41.541,-254.345C42.051,-260.658,54.11,-264.323,58.517,-265.662C73.967,-270.358,95.553,-268.579,98.126,-260.004C100.335,-252.642,88.59,-240.064,75.492,-237.37C59.036,-233.985,40.89,-246.293,41.541,-254.345Z; M41.559,-247.997C42.069,-254.31,54.127,-257.975,58.534,-259.314C73.984,-264.01,95.57,-262.231,98.143,-253.656C100.352,-246.294,88.608,-233.716,75.51,-231.022C59.054,-227.637,40.908,-239.944,41.559,-247.997Z; M41.559,-247.997C42.069,-254.31,54.127,-257.975,58.534,-259.314C73.984,-264.01,95.57,-262.231,98.143,-253.656C100.352,-246.294,88.608,-233.716,75.51,-231.022C59.054,-227.637,40.908,-239.944,41.559,-247.997Z" keyTimes="0; 0.12; 0.28; 0.48; 0.74; 1" keySplines="0 0 1 1; 0.333 0 0.667 1; 0.333 0 0.667 1; 0.333 0 0.667 1; 0 0 1 1" fill="freeze" /></path></g></g></g></g></g></g></g></g></g></g></g><g transform="matrix(1.09,0,0,1.09,750,750)" id="i0"><g transform="matrix(1,0,0,1,0,0)" id="i2"><g id="i18"><g transform="translate(8.113,-49.87)"><g transform="rotate(-4.055)"><animateTransform repeatCount="indefinite" type="rotate" attributeName="transform" dur="2s" begin="0s" calcMode="spline" values="-4.055; -4.055; 7.945; 7.945; -4.055; -4.055" keyTimes="0; 0.08; 0.36; 0.58; 0.98; 1" keySplines="0 0 1 1; 0.333 0 0.667 1; 0.333 0 0.667 1; 0.333 0 0.667 1; 0 0 1 1" fill="freeze" /><g transform="scale(1,1) translate(-0.345,86.367)"><g id="i19"><g transform="translate(0,0)"><animateTransform repeatCount="indefinite" type="translate" attributeName="transform" dur="2s" begin="0s" calcMode="spline" values="0 0; 0 0; 0.107 -0.326; 0.425 -1.301; 0.904 -2.767; 1.521 -4.656; 2.239 -6.854; 3.024 -9.256; 3.841 -11.758; 4.658 -14.26; 5.443 -16.662; 6.161 -18.86; 6.778 -20.749; 7.257 -22.215; 7.575 -23.19; 7.682 -23.516; 7.682 -23.516; 7.682 -23.516; 7.682 -23.516; 7.682 -23.516; 7.682 -23.516; 7.682 -23.516; 7.682 -23.516; 7.682 -23.516; 7.682 -23.516; 7.682 -23.516; 7.682 -23.516; 7.71 -22.66; 7.87 -20.184; 8.135 -16.449; 8.472 -11.771; 8.852 -6.467; 9.243 -0.854; 9.615 4.751; 9.937 10.033; 10.176 14.677; 10.294 18.372; 10.192 20.726; 8.666 21.229; 7.106 18.661; 5.697 15.368; 4.363 11.786; 3.119 8.204; 2.009 4.923; 1.082 2.237; 0.389 0.446; 0 0; 0 0" keyTimes="0; 0.08; 0.1; 0.12; 0.14; 0.16; 0.18; 0.2; 0.22; 0.24; 0.26; 0.28; 0.3; 0.32; 0.34; 0.36; 0.38; 0.4; 0.42; 0.44; 0.46; 0.48; 0.5; 0.52; 0.54; 0.56; 0.58; 0.6; 0.62; 0.64; 0.66; 0.68; 0.7; 0.72; 0.74; 0.76; 0.78; 0.8; 0.82; 0.84; 0.86; 0.88; 0.9; 0.92; 0.94; 0.96; 0.98; 1" keySplines="0 0 1 1; 0 0 1 1; 0 0 1 1; 0 0 1 1; 0 0 1 1; 0 0 1 1; 0 0 1 1; 0 0 1 1; 0 0 1 1; 0 0 1 1; 0 0 1 1; 0 0 1 1; 0 0 1 1; 0 0 1 1; 0 0 1 1; 0 0 1 1; 0 0 1 1; 0 0 1 1; 0 0 1 1; 0 0 1 1; 0 0 1 1; 0 0 1 1; 0 0 1 1; 0 0 1 1; 0 0 1 1; 0 0 1 1; 0 0 1 1; 0 0 1 1; 0 0 1 1; 0 0 1 1; 0 0 1 1; 0 0 1 1; 0 0 1 1; 0 0 1 1; 0 0 1 1; 0 0 1 1; 0 0 1 1; 0 0 1 1; 0 0 1 1; 0 0 1 1; 0 0 1 1; 0 0 1 1; 0 0 1 1; 0 0 1 1; 0 0 1 1; 0 0 1 1; 0 0 1 1" fill="freeze" /><g transform="scale(1,1) translate(0,0)"><g transform="matrix(0.998,-0.061,0.061,0.998,-126.963,5.454)" id="i27"><g id="i9"><path fill="#1a1c3f" d="M66.338,-267.454C66.338,-272.662,70.56,-276.884,75.768,-276.884C80.976,-276.884,85.199,-272.662,85.199,-267.454C85.199,-262.246,80.976,-258.023,75.768,-258.023C70.56,-258.023,66.338,-262.246,66.338,-267.454Z"><animate repeatCount="indefinite" attributeName="d" dur="2s" begin="0s" calcMode="spline" values="M66.338,-267.454C66.338,-272.662,70.56,-276.884,75.768,-276.884C80.976,-276.884,85.199,-272.662,85.199,-267.454C85.199,-262.246,80.976,-258.023,75.768,-258.023C70.56,-258.023,66.338,-262.246,66.338,-267.454Z; M66.338,-267.454C66.338,-272.662,70.56,-276.884,75.768,-276.884C80.976,-276.884,85.199,-272.662,85.199,-267.454C85.199,-262.246,80.976,-258.023,75.768,-258.023C70.56,-258.023,66.338,-262.246,66.338,-267.454Z; M66.338,-267.454C65.877,-268.368,70.583,-266.337,75.791,-266.337C80.999,-266.337,85.345,-265.043,85.53,-265.351C84.799,-265.492,82.796,-265.816,77.605,-266.24C72.376,-266.667,66.942,-267.017,66.338,-267.454Z; M66.338,-267.454C66.338,-272.662,70.56,-276.884,75.768,-276.884C80.976,-276.884,85.199,-272.662,85.199,-267.454C85.199,-262.246,80.976,-258.023,75.768,-258.023C70.56,-258.023,66.338,-262.246,66.338,-267.454Z; M66.338,-267.454C66.338,-272.662,70.56,-276.884,75.768,-276.884C80.976,-276.884,85.199,-272.662,85.199,-267.454C85.199,-262.246,80.976,-258.023,75.768,-258.023C70.56,-258.023,66.338,-262.246,66.338,-267.454Z" keyTimes="0; 0.12; 0.28; 0.52; 1" keySplines="0 0 1 1; 0.333 0 0.667 1; 0.333 0 0.667 1; 0 0 1 1" fill="freeze" /></path></g><g id="i1"><path fill="#faa943" d="M41.559,-247.997C42.069,-254.31,54.127,-257.975,58.534,-259.314C73.984,-264.01,95.57,-262.231,98.143,-253.656C100.352,-246.294,88.608,-233.716,75.51,-231.022C59.054,-227.637,40.908,-239.944,41.559,-247.997Z"><animate repeatCount="indefinite" attributeName="d" dur="2s" begin="0s" calcMode="spline" values="M41.559,-247.997C42.069,-254.31,54.127,-257.975,58.534,-259.314C73.984,-264.01,95.57,-262.231,98.143,-253.656C100.352,-246.294,88.608,-233.716,75.51,-231.022C59.054,-227.637,40.908,-239.944,41.559,-247.997Z; M41.559,-247.997C42.069,-254.31,54.127,-257.975,58.534,-259.314C73.984,-264.01,95.57,-262.231,98.143,-253.656C100.352,-246.294,88.608,-233.716,75.51,-231.022C59.054,-227.637,40.908,-239.944,41.559,-247.997Z; M41.818,-252.365C42.328,-258.678,54.386,-262.342,58.793,-263.681C74.243,-268.377,95.829,-266.598,98.402,-258.023C100.611,-250.661,88.866,-238.083,75.768,-235.389C59.312,-232.004,41.167,-244.312,41.818,-252.365Z; M41.541,-254.345C42.051,-260.658,54.11,-264.323,58.517,-265.662C73.967,-270.358,95.553,-268.579,98.126,-260.004C100.335,-252.642,88.59,-240.064,75.492,-237.37C59.036,-233.985,40.89,-246.293,41.541,-254.345Z; M41.559,-247.997C42.069,-254.31,54.127,-257.975,58.534,-259.314C73.984,-264.01,95.57,-262.231,98.143,-253.656C100.352,-246.294,88.608,-233.716,75.51,-231.022C59.054,-227.637,40.908,-239.944,41.559,-247.997Z; M41.559,-247.997C42.069,-254.31,54.127,-257.975,58.534,-259.314C73.984,-264.01,95.57,-262.231,98.143,-253.656C100.352,-246.294,88.608,-233.716,75.51,-231.022C59.054,-227.637,40.908,-239.944,41.559,-247.997Z" keyTimes="0; 0.12; 0.28; 0.48; 0.74; 1" keySplines="0 0 1 1; 0.333 0 0.667 1; 0.333 0 0.667 1; 0.333 0 0.667 1; 0 0 1 1" fill="freeze" /></path></g></g></g></g></g></g></g></g></g></g></g><g transform="matrix(1.09,0,0,1.09,750,750)" id="i0"><g transform="matrix(1,0,0,1,0,0)" id="i2"><g id="i3"><g transform="translate(-399.005,356.423)"><animateTransform repeatCount="indefinite" type="translate" attributeName="transform" dur="2s" begin="0s" calcMode="spline" values="-399.005 356.423; -398.287 356.093; -396.064 355.071; -392.606 353.481; -388.046 351.384; -382.608 348.884; -376.467 346.06; -369.764 342.979; -362.731 339.745; -355.505 336.423; -348.279 333.101; -341.246 329.867; -334.543 326.786; -328.402 323.962; -322.964 321.462; -318.404 319.365; -314.946 317.775; -312.723 316.753; -312.005 316.423; -312.005 316.423; -312.005 316.423; -312.005 316.423; -312.005 316.423; -312.005 316.423; -312.005 316.423; -312.005 316.423; -312.005 316.423; -312.005 316.423; -312.005 316.423; -312.53 316.664; -314.223 317.443; -316.818 318.636; -320.273 320.224; -324.436 322.139; -329.23 324.343; -334.543 326.786; -340.26 329.414; -346.247 332.167; -352.399 334.995; -358.611 337.851; -364.763 340.679; -370.75 343.432; -376.467 346.06; -381.78 348.503; -386.574 350.707; -390.737 352.622; -394.192 354.21; -396.787 355.403; -398.48 356.182; -399.005 356.423; -399.005 356.423" keyTimes="0; 0.02; 0.04; 0.06; 0.08; 0.1; 0.12; 0.14; 0.16; 0.18; 0.2; 0.22; 0.24; 0.26; 0.28; 0.3; 0.32; 0.34; 0.36; 0.38; 0.4; 0.42; 0.44; 0.46; 0.48; 0.5; 0.52; 0.54; 0.56; 0.58; 0.6; 0.62; 0.64; 0.66; 0.68; 0.7; 0.72; 0.74; 0.76; 0.78; 0.8; 0.82; 0.84; 0.86; 0.88; 0.9; 0.92; 0.94; 0.96; 0.98; 1" keySplines="0 0 1 1; 0 0 1 1; 0 0 1 1; 0 0 1 1; 0 0 1 1; 0 0 1 1; 0 0 1 1; 0 0 1 1; 0 0 1 1; 0 0 1 1; 0 0 1 1; 0 0 1 1; 0 0 1 1; 0 0 1 1; 0 0 1 1; 0 0 1 1; 0 0 1 1; 0 0 1 1; 0 0 1 1; 0 0 1 1; 0 0 1 1; 0 0 1 1; 0 0 1 1; 0 0 1 1; 0 0 1 1; 0 0 1 1; 0 0 1 1; 0 0 1 1; 0 0 1 1; 0 0 1 1; 0 0 1 1; 0 0 1 1; 0 0 1 1; 0 0 1 1; 0 0 1 1; 0 0 1 1; 0 0 1 1; 0 0 1 1; 0 0 1 1; 0 0 1 1; 0 0 1 1; 0 0 1 1; 0 0 1 1; 0 0 1 1; 0 0 1 1; 0 0 1 1; 0 0 1 1; 0 0 1 1; 0 0 1 1; 0 0 1 1" fill="freeze" /><g transform="rotate(-4.055)"><animateTransform repeatCount="indefinite" type="rotate" attributeName="transform" dur="2s" begin="0s" calcMode="spline" values="-4.055; -8.055; -8.055; -4.055; -4.055" keyTimes="0; 0.36; 0.56; 0.98; 1" keySplines="0.333 0 0.667 1; 0.333 0 0.667 1; 0.333 0 0.667 1; 0 0 1 1" fill="freeze" /><g transform="scale(1,1) translate(434.486,-290.118)"><g id="i17"><path fill="#faa943" d="M-249.962,-99.625C-257.153,-79.838,-264.343,-60.052,-271.534,-40.265C-245.041,-15.487,-218.547,9.292,-192.054,34.07C-159.971,-21.442,-152.932,-76.558,-177.627,-105.272C-187.112,-116.3,-211.659,-135.504,-231.092,-126.669C-243.998,-120.801,-248.569,-105.331,-249.962,-99.625Z" /></g><g id="i7"><path fill="#faa943" d="M-185.901,-85.745C-177.444,-99.975,-145.726,-114.823,-145.726,-114.823C-145.726,-114.823,-176.931,-140.925,-176.931,-140.925C-176.931,-140.925,-146.286,-240.427,-146.286,-240.427C-146.286,-240.427,-147.055,-250.752,-151.952,-252.043C-154.884,-252.816,-157.996,-249.95,-159.158,-248.875C-169.973,-238.875,-211.877,-164.417,-220.976,-148.19" /></g><g id="i8"><path fill="#faa943" d="M-186.033,-124.111C-187.927,-138.717,-194.896,-169.765,-208.442,-171.229C-213.831,-171.812,-216.507,-166.753,-227.072,-166.704C-233.254,-166.676,-234.722,-168.357,-238.188,-167.47C-247.672,-165.042,-251.212,-148.729,-251.755,-146.006C-256.328,-123.07,-242.648,-89.676,-218.873,-85.25C-209.35,-83.477,-195.761,-85.797,-188.877,-95.07C-183.391,-102.459,-184.326,-110.945,-186.033,-124.111Z" /></g><g id="i9"><path fill="#faa943" d="M-198.61,-162.981C-196.645,-163.352,-196.677,-162.345,-191.509,-161.178C-176.349,-157.756,-170.144,-164.732,-161.829,-160.422C-155.61,-157.199,-157.883,-152.675,-151.594,-150.111C-144.278,-147.128,-139.684,-151.652,-131.047,-150.036C-121.97,-148.338,-116.26,-140.992,-114.41,-138.613C-105.069,-126.599,-106.385,-105.839,-118.585,-87.746C-151.22,-53.603,-162.931,-48.648,-167.213,-51.457C-172.275,-54.778,-170.941,-71.596,-164.284,-74.901C-160.516,-76.771,-157.07,-73.648,-155.042,-75.578C-151.964,-78.507,-158.307,-87.224,-161.525,-100.655C-164.354,-112.459,-163.763,-123.703,-163.217,-123.76C-161.799,-123.907,-140.852,-50.658,-165.86,-32.973C-174.743,-26.691,-187.881,-28.512,-196.066,-33.084C-214.499,-43.38,-214.669,-71.459,-214.836,-99.074C-214.855,-102.196,-214.872,-159.908,-198.61,-162.981Z" /></g><g id="i1"><path fill="#5070c9" d="M-457.142,229.28C-478.569,159.891,-410.332,85.069,-369.502,37.427C-348.245,12.623,-312.767,-23.199,-259.072,-55.602C-257.528,-53.748,-255.291,-51.146,-252.47,-48.156C-252.47,-48.156,-242.004,-36.356,-230.322,-28.598C-214.546,-18.121,-191.117,-23.07,-181.982,-15.786C-159.04,2.507,-196.128,109.626,-273.917,199.113C-308.938,239.4,-360.419,298.624,-407.702,285.264C-442.224,275.51,-456.232,232.228,-457.142,229.28Z" /></g></g></g></g></g></g></g></svg>
